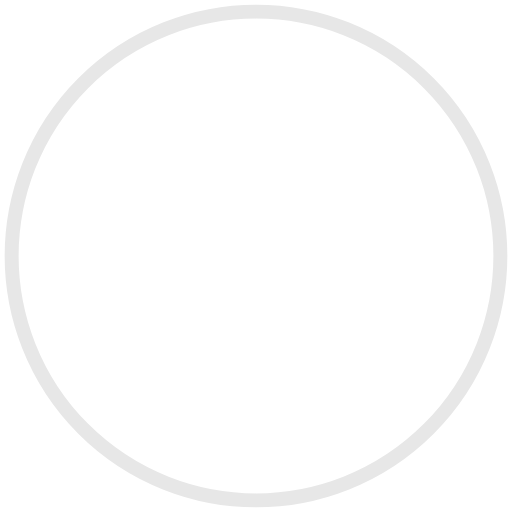
t = 0.00 s
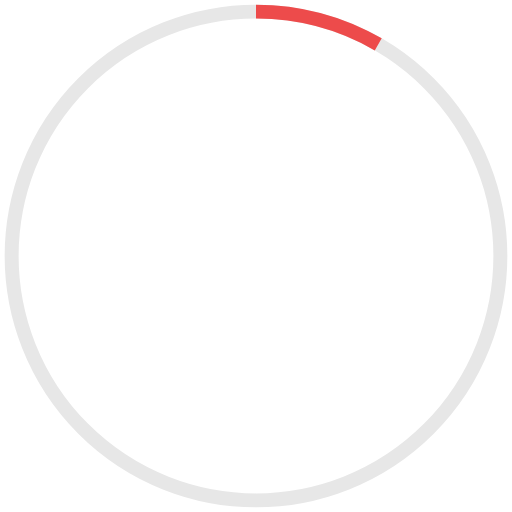
t = 0.75 s
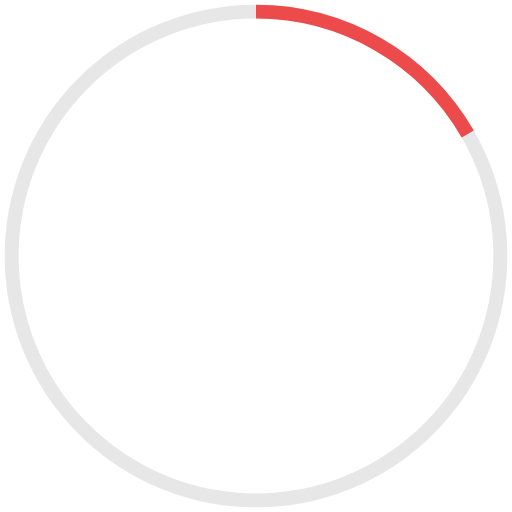
t = 1.50 s
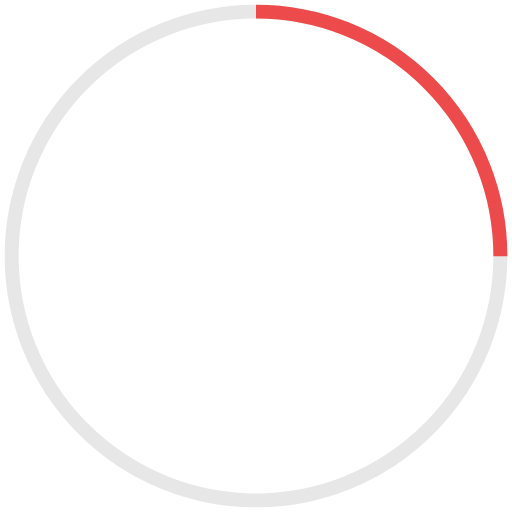
t = 2.25 s
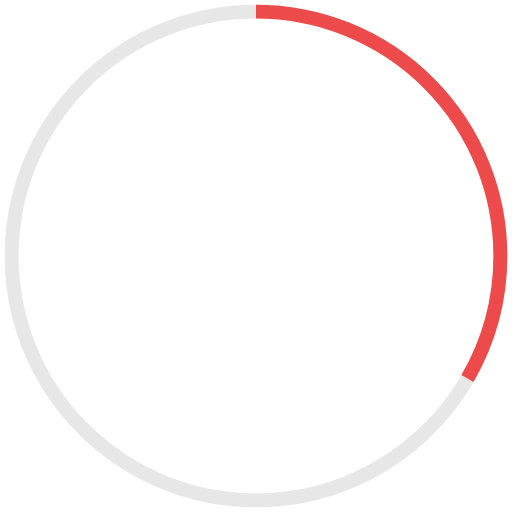
t = 3.00 s

The animated SVG that drew these frames (rendered in a browser with its animation timeline set to each time). Animation: 1 CSS @keyframes rule; one cycle of 3.00 s.

<svg id="emXish3rUgD1" xmlns="http://www.w3.org/2000/svg" xmlns:xlink="http://www.w3.org/1999/xlink" viewBox="0 0 220 220" shape-rendering="geometricPrecision" text-rendering="geometricPrecision"><style><![CDATA[#emXish3rUgD3 {animation: emXish3rUgD3_s_do 3000ms linear 1 normal forwards}@keyframes emXish3rUgD3_s_do { 0% {stroke-dashoffset: 660} 100% {stroke-dashoffset: 440}}]]></style><ellipse rx="105" ry="105" transform="translate(110 110)" fill="none" stroke="#e7e7e7" stroke-width="6"/><ellipse id="emXish3rUgD3" rx="105" ry="105" transform="matrix(0-1 1 0 110 110)" fill="none" stroke="#ed4b4b" stroke-width="6" stroke-dashoffset="660" stroke-dasharray="660"/></svg>
